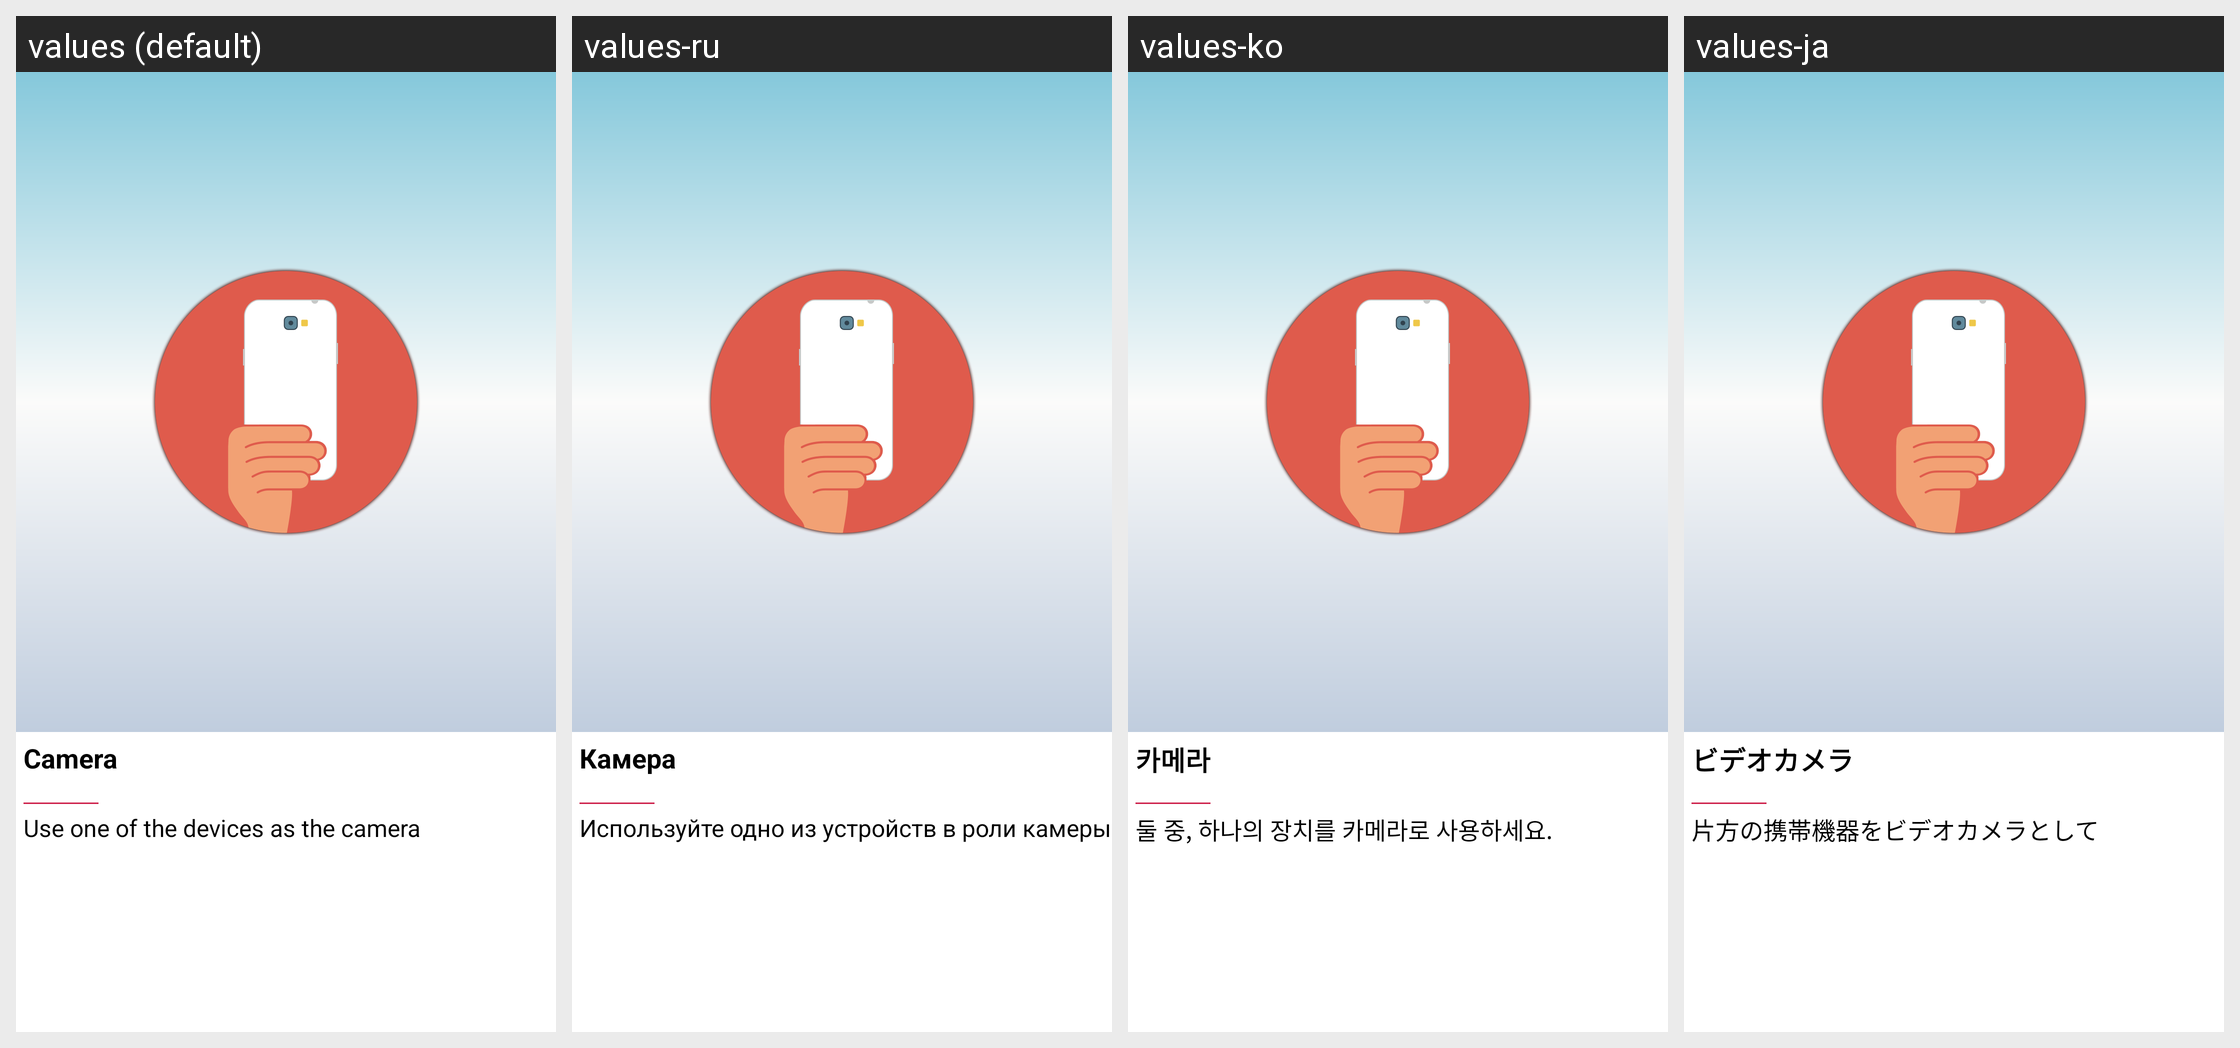

Strings drawn on this Android screen and how each of the app's shown locales translates them:
Android screen res/layout/fourth_slide_bg.xml rendered under 4 locales, left to right: values (default), values-ru, values-ko, values-ja. Device: Nexus 5 (rendered at 1080×1920; each locale shown at half size, 540×960, under a caption strip naming it); theme MicrofonTheme.
Other locales in the repository, not shown: values-zh.
Strings drawn on this screen, with the default value and each locale's value (text and hints the layout hard-codes, and strings that could not be matched under every locale, appear in the picture but are not listed):

CAMERA
  values: Camera
  values-ru: Камера
  values-ko: 카메라
  values-ja: ビデオカメラ

FOURTH_SLIDE_TEXT
  values: Use one of the devices as the camera
  values-ru: Используйте одно из устройств в роли камеры
  values-ko: 둘 중, 하나의 장치를 카메라로 사용하세요.
  values-ja: 片方の携帯機器をビデオカメラとして
